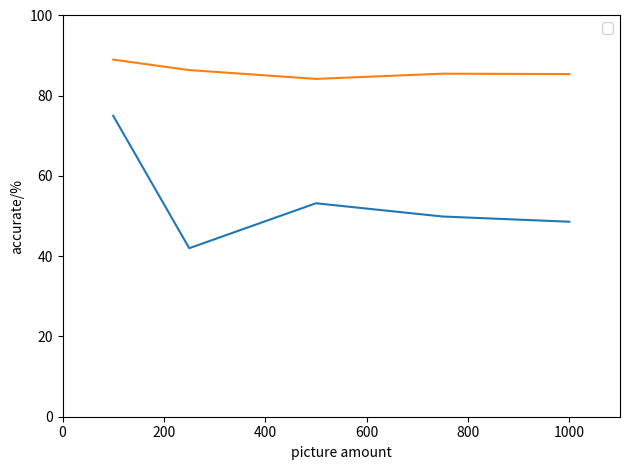

The script that saved this image:
# 各种绘图方法

# %%
import matplotlib.pyplot as plt
x = [100,250,500,750,1000]
y1 = [75,42,53.2,49.9,48.6]
y2 = [89,86.4,84.2,85.5,85.4]
z1 = [0, 0, 0, 0, 0]
z2 = [99,94.8,96.6,96.9,97.7]
#开一个新窗口，创建1个子图。facecolor设置背景颜色
ax1 = plt.subplot(1,1,1,facecolor='white')  
ax1.set_xlim(0, 1100)
ax1.set_ylim(0, 100)
ax1.set_xlabel('picture amount')
ax1.set_ylabel('accurate/%')
plt.plot(x,y1)
plt.plot(x,y2)
plt.legend()
plt.tight_layout()
plt.show()
# %%
